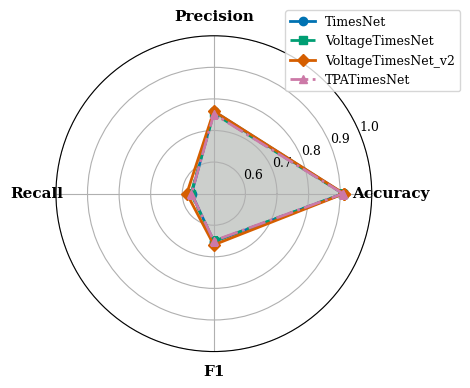

The matplotlib source for this figure:
#!/usr/bin/env python3
"""
图4-5: TimesNet系列模型演进对比雷达图
Fig 4-5: TimesNet Series Model Comparison Radar Chart

输出文件: fig_4_5_radar_comparison.pdf, fig_4_5_radar_comparison.png
"""

import matplotlib.pyplot as plt
import matplotlib
import numpy as np

# 论文格式配置
matplotlib.rcParams['font.family'] = 'serif'
matplotlib.rcParams['font.serif'] = ['Times New Roman', 'DejaVu Serif']
matplotlib.rcParams['font.sans-serif'] = ['Arial', 'DejaVu Sans']
matplotlib.rcParams['font.size'] = 10.5
matplotlib.rcParams['axes.unicode_minus'] = False
matplotlib.rcParams['axes.linewidth'] = 0.8
matplotlib.rcParams['xtick.major.width'] = 0.8
matplotlib.rcParams['ytick.major.width'] = 0.8
matplotlib.rcParams['mathtext.fontset'] = 'stix'

# 色盲友好配色
COLORS = {
    'TimesNet': '#0072B2',
    'VoltageTimesNet': '#009E73',
    'VoltageTimesNet_v2': '#D55E00',
    'TPATimesNet': '#CC79A7',
}

# 实验数据
RESULTS = {
    'TimesNet': {'Accuracy': 0.9102, 'Precision': 0.7606, 'Recall': 0.5705, 'F1': 0.6520},
    'VoltageTimesNet': {'Accuracy': 0.9094, 'Precision': 0.7541, 'Recall': 0.5726, 'F1': 0.6509},
    'VoltageTimesNet_v2': {'Accuracy': 0.9119, 'Precision': 0.7614, 'Recall': 0.5858, 'F1': 0.6622},
    'TPATimesNet': {'Accuracy': 0.9090, 'Precision': 0.7524, 'Recall': 0.5710, 'F1': 0.6493},
}


def main():
    """主函数"""
    fig, ax = plt.subplots(figsize=(5, 5), subplot_kw=dict(projection='polar'))

    metrics = ['Accuracy', 'Precision', 'Recall', 'F1']
    num_vars = len(metrics)

    angles = np.linspace(0, 2 * np.pi, num_vars, endpoint=False).tolist()
    angles += angles[:1]

    ax.set_ylim(0.5, 1.0)
    ax.set_yticks([0.6, 0.7, 0.8, 0.9, 1.0])
    ax.set_yticklabels(['0.6', '0.7', '0.8', '0.9', '1.0'], fontsize=9)

    ax.set_xticks(angles[:-1])
    ax.set_xticklabels(metrics, fontsize=11, fontweight='bold')

    models = ['TimesNet', 'VoltageTimesNet', 'VoltageTimesNet_v2', 'TPATimesNet']
    linestyles = ['-', '--', '-', '-.']
    markers = ['o', 's', 'D', '^']

    for i, model in enumerate(models):
        values = [RESULTS[model][m] for m in metrics]
        values += values[:1]

        ax.plot(angles, values, 'o-', linewidth=2,
                label=model, color=COLORS[model],
                linestyle=linestyles[i], marker=markers[i],
                markersize=6)
        ax.fill(angles, values, alpha=0.1, color=COLORS[model])

    ax.legend(loc='upper right', bbox_to_anchor=(1.3, 1.1), fontsize=9, frameon=True)

    plt.tight_layout()

    # 保存
    plt.savefig('fig_4_5_radar_comparison.pdf', dpi=600, bbox_inches='tight')
    plt.savefig('fig_4_5_radar_comparison.png', dpi=300, bbox_inches='tight')
    print("已生成: fig_4_5_radar_comparison.pdf/png")
    plt.close()


if __name__ == '__main__':
    main()
